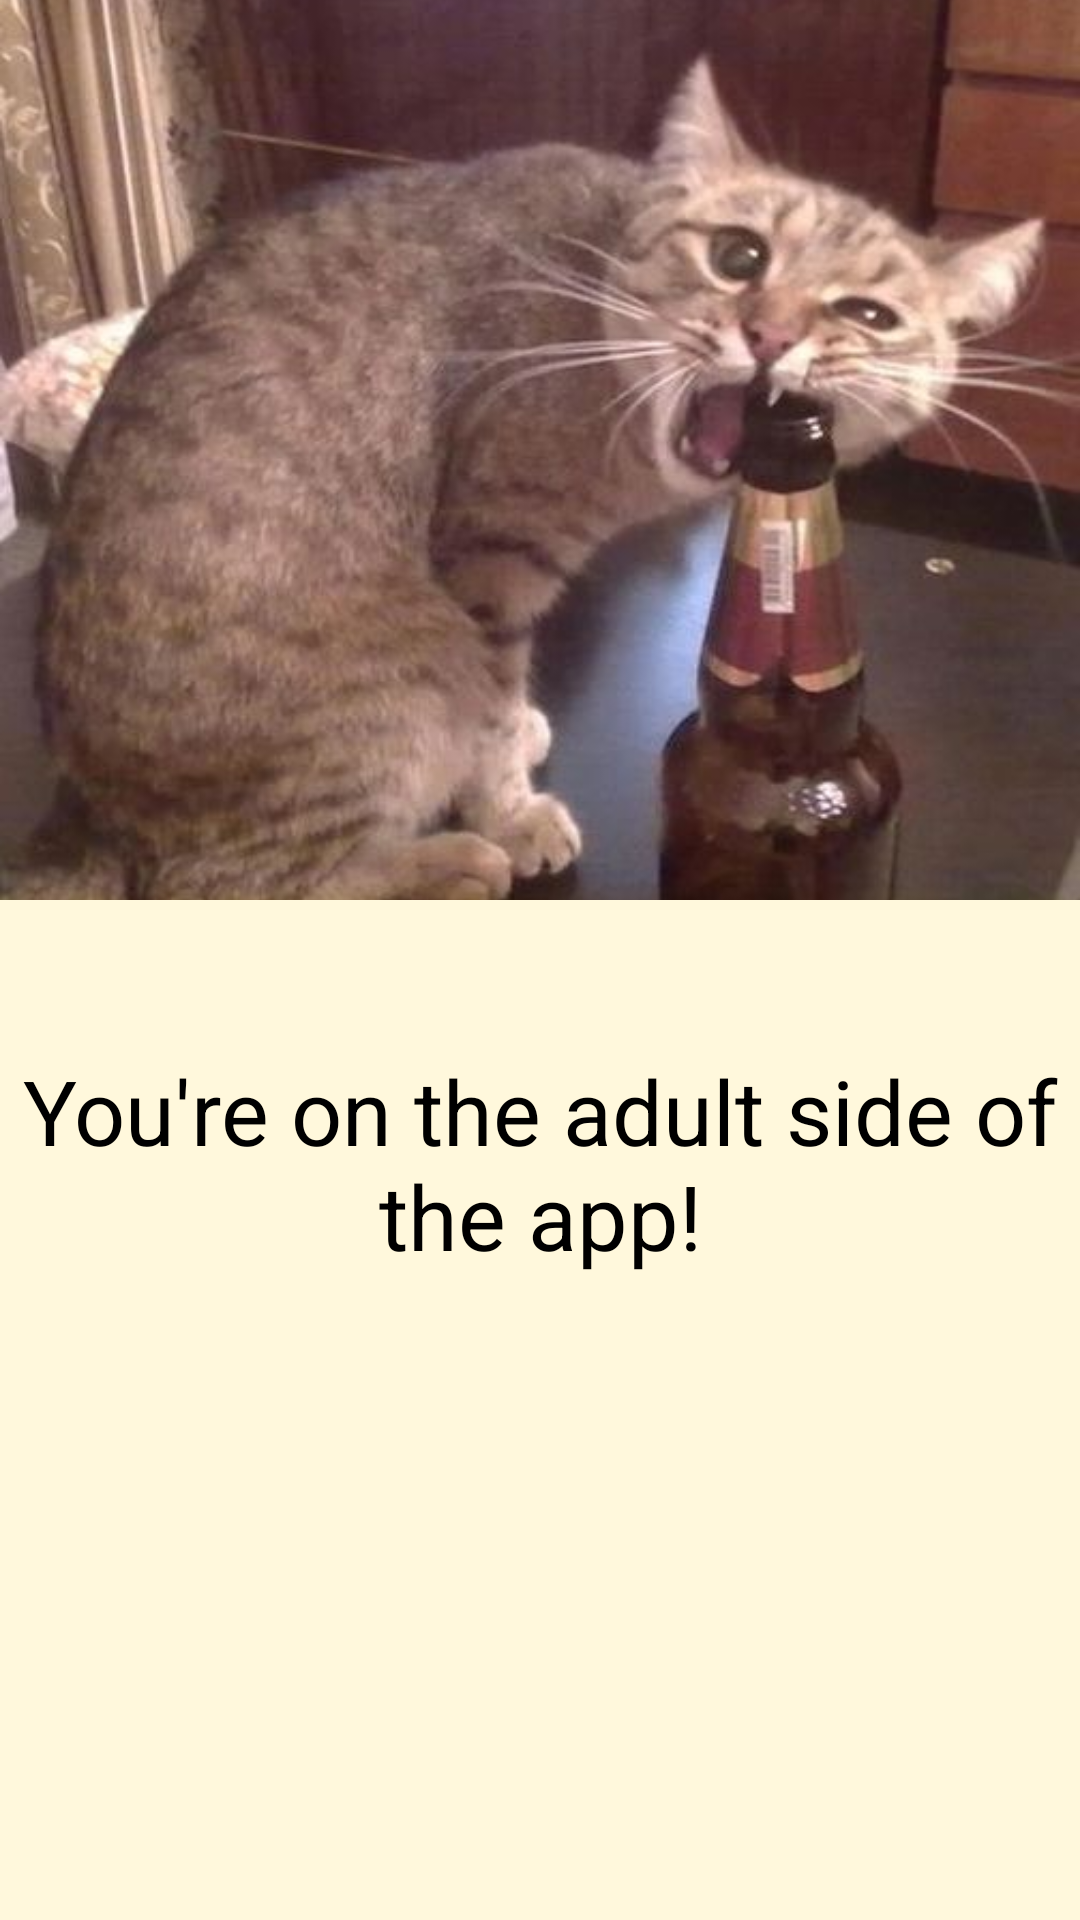

The Android layout XML behind this screen, and the referenced resources:
<!-- AndroidManifest.xml: application theme Theme.Homework -->
<!-- res/layout/fragment_adult.xml -->
<?xml version="1.0" encoding="utf-8"?>
<FrameLayout xmlns:android="http://schemas.android.com/apk/res/android"
    xmlns:tools="http://schemas.android.com/tools"
    android:layout_width="match_parent"
    android:layout_height="match_parent"
    android:background="@color/light_yellow"
    tools:context=".AdultFragment">
    
    <ImageView
        android:layout_width="match_parent"
        android:layout_height="300dp"
        android:src="@drawable/beercat"
        android:scaleType="centerCrop" />

    <TextView
        android:layout_width="wrap_content"
        android:layout_height="wrap_content"
        android:text="@string/adult_side"
        android:textSize="30sp"
        android:textAlignment="center"
        android:layout_marginTop="350dp"/>

</FrameLayout>
<!-- resources referenced by this layout -->
<resources>
  <color name="light_yellow">#FFF8DC</color>
  <!-- drawable beercat: jpg bitmap (drawable, 34647 bytes) -->
  <string name="adult_side">You\'re on the adult side of the app!</string>
</resources>
